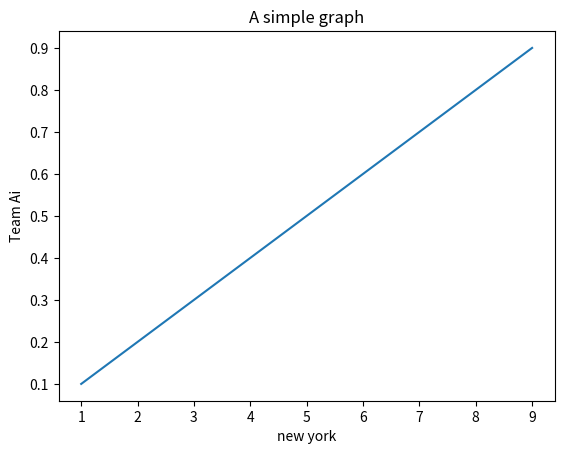

This figure's Python source:
#Using matplot lib plot a graph with the following values
#x = [1 ,2 ,3 ,4 ,5 ,6 ,7 ,8 ,9] y = [0.1 ,0.2 ,0.3 ,0.4 ,0.5 ,0.6 ,0.7 ,0.8 ,0.9] -display the plot in grid view -set the label for the horizontal axis to 'new york' -set the label for the vertical axis to 'Team Ai'

import matplotlib.pyplot as plt

x = [1 ,2 ,3 ,4 ,5 ,6 ,7 ,8 ,9]
y = [0.1 ,0.2 ,0.3 ,0.4 ,0.5 ,0.6 ,0.7 ,0.8 ,0.9]

plt.plot(x,y)

plt.xlabel('new york')
plt.ylabel('Team Ai')

plt.title('A simple graph')

plt.show()
